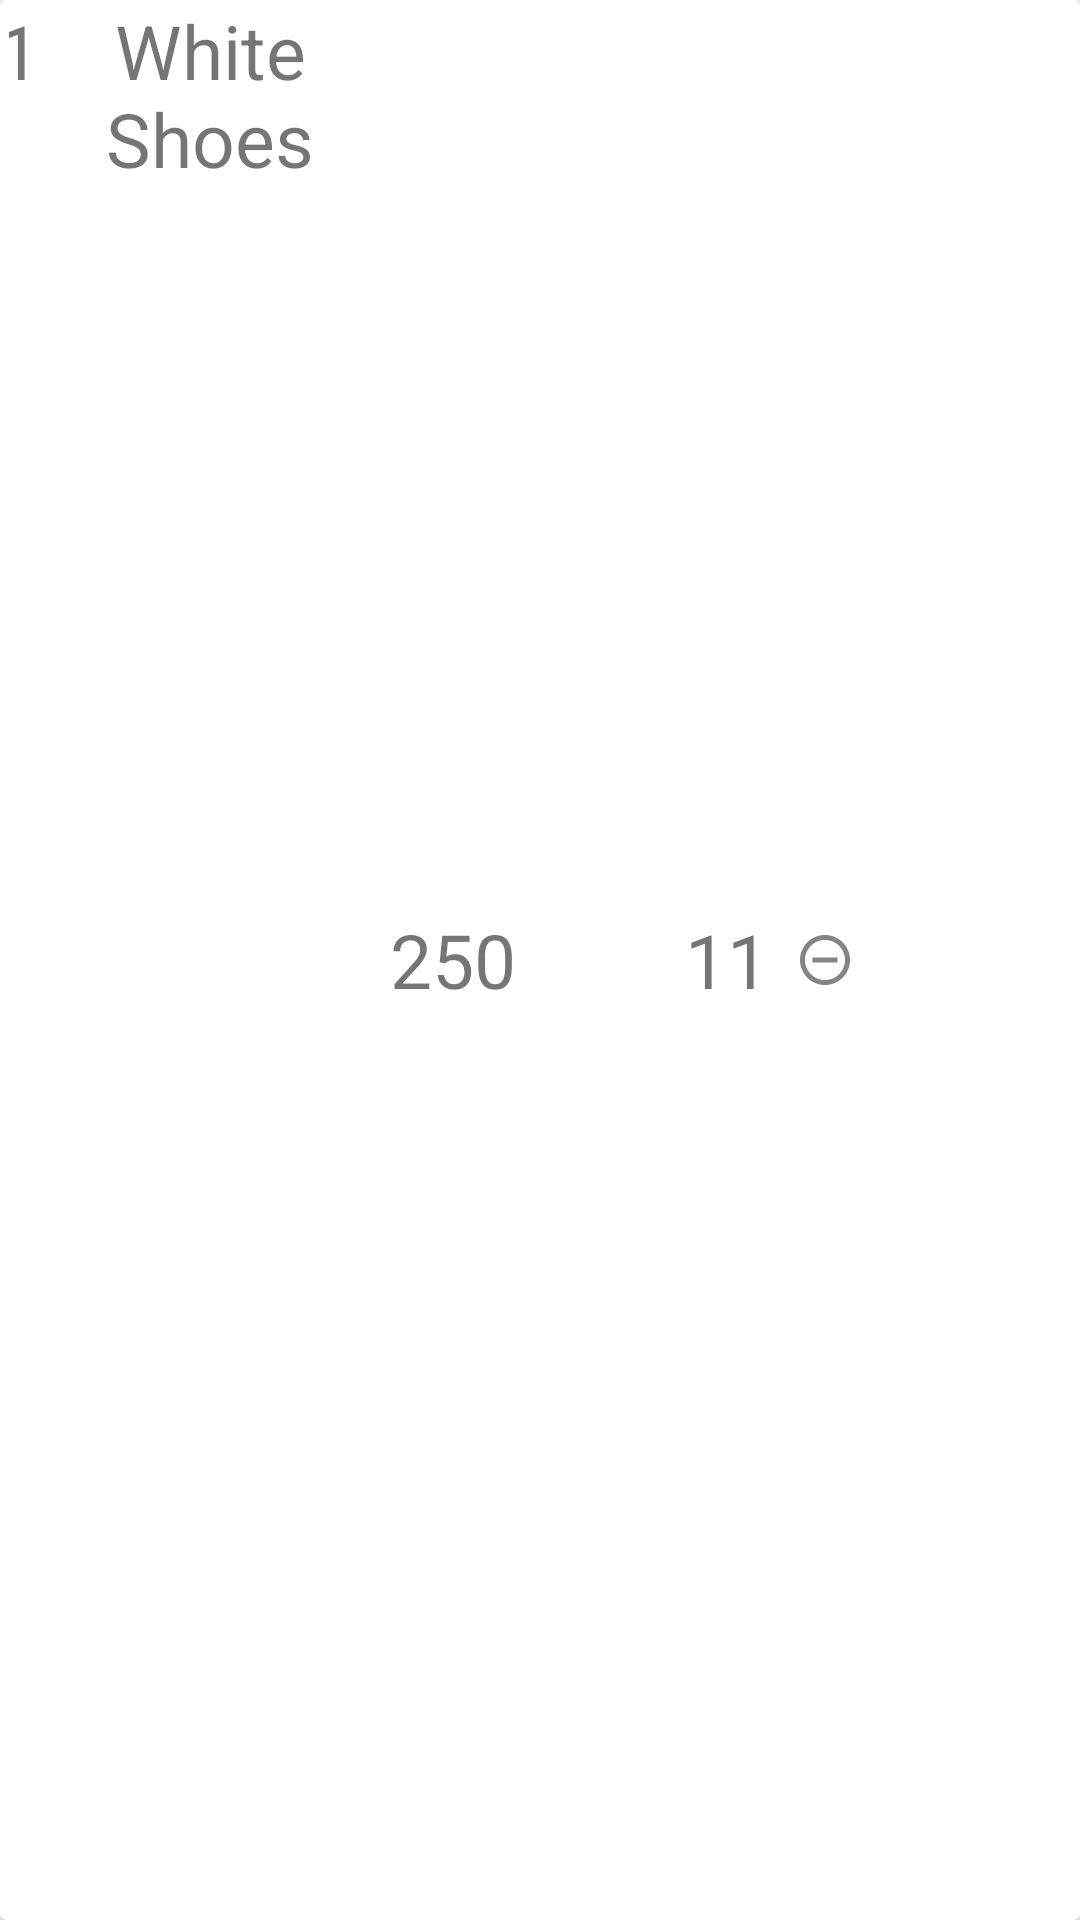

Android layout source for this screen:
<!-- AndroidManifest.xml: application theme Theme.FurnitureStore -->
<!-- res/layout/singlerowdesign.xml -->
<androidx.cardview.widget.CardView xmlns:android="http://schemas.android.com/apk/res/android" android:layout_width="match_parent" android:layout_height="50dp" android:elevation="10dp" android:layout_margin="10dp" android:orientation="vertical">
    <androidx.appcompat.widget.LinearLayoutCompat android:layout_width="match_parent" android:layout_height="match_parent" android:orientation="horizontal">
        <TextView android:layout_width="7dp" android:layout_height="wrap_content" android:layout_marginLeft="3dp" android:text="1" android:textSize="25dp" android:gravity="center" />
        <TextView android:layout_width="120dp" android:layout_height="wrap_content" android:text="White Shoes" android:textSize="25dp" android:gravity="center" />
        <TextView android:layout_width="70dp" android:layout_height="wrap_content" android:text="250" android:textSize="25dp" android:layout_gravity="center" />
        <ImageView android:id="@+id/incbtn" android:layout_width="20dp" android:layout_height="20dp" android:background="#ffff" android:layout_gravity="center" android:src="@drawable/incr"/>
        <TextView android:layout_width="45dp" android:layout_height="wrap_content" android:text="11" android:textSize="25dp" android:layout_gravity="center" android:gravity="center" android:id="@+id/recqnt"/>
        <ImageView android:id="@+id/decbtn" android:layout_width="20dp" android:layout_height="20dp" android:layout_gravity="center" android:src="@drawable/decr"/>
        <ImageButton
            android:layout_width="50dp" android:layout_height="40dp" android:background="#ffff" android:layout_gravity="center" android:src="@drawable/delete"/>
    </androidx.appcompat.widget.LinearLayoutCompat>
</androidx.cardview.widget.CardView>
<!-- resources referenced by this layout -->
<resources>
  <!-- drawable decr (drawable-anydpi) -->
  <vector xmlns:android="http://schemas.android.com/apk/res/android"
      android:width="24dp"
      android:height="24dp"
      android:viewportWidth="24"
      android:viewportHeight="24"
      android:tint="#333333"
      android:alpha="0.6">
    <path
        android:fillColor="@android:color/white"
        android:pathData="M7,11v2h10v-2L7,11zM12,2C6.48,2 2,6.48 2,12s4.48,10 10,10 10,-4.48 10,-10S17.52,2 12,2zM12,20c-4.41,0 -8,-3.59 -8,-8s3.59,-8 8,-8 8,3.59 8,8 -3.59,8 -8,8z"/>
  </vector>
  <style name="Theme.FurnitureStore" parent="Theme.MaterialComponents.DayNight.DarkActionBar">
          
          <item name="colorPrimary">@color/purple_500</item>
          <item name="colorPrimaryVariant">@color/purple_700</item>
          <item name="colorOnPrimary">@color/white</item>
          
          <item name="colorSecondary">@color/teal_200</item>
          <item name="colorSecondaryVariant">@color/teal_700</item>
          <item name="colorOnSecondary">@color/black</item>
          
          <item name="android:statusBarColor" tools:targetApi="l">?attr/colorPrimaryVariant</item>
          
  
      </style>
  <color name="purple_500">#FF6200EE</color>
  <color name="purple_700">#FF3700B3</color>
  <color name="white">#FFFFFFFF</color>
  <color name="teal_200">#FF03DAC5</color>
  <color name="teal_700">#FF018786</color>
  <color name="black">#FF000000</color>
</resources>
